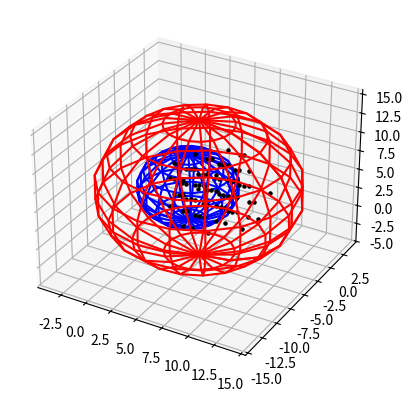
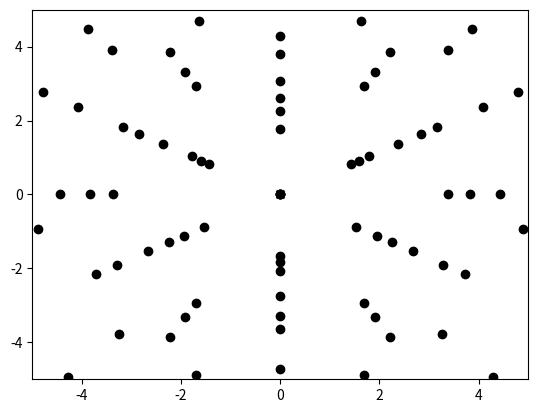
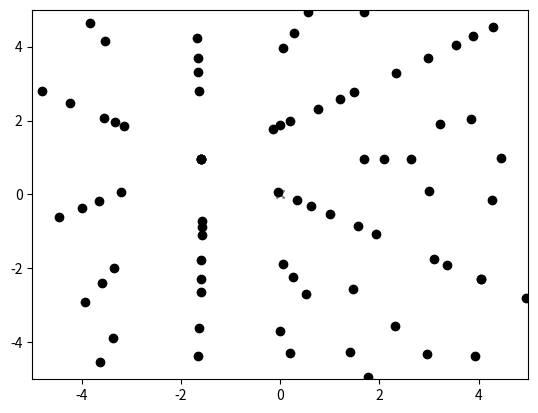

Reproduce these figures in Python, in order.
#this code finds the possible diffraction points of a crystal
#with 1 -1 1 pointing towards the beam.
import numpy as np
import matplotlib.pyplot as plt
from mpl_toolkits.mplot3d import Axes3D
'''
calculates the distance between two points:
if only one point is given, the second point is assumed to be (0,0,0)
2D distance is supported
'''
def dist(*args):
	if len(args) == 2:
		p1 = args[0]
		p2 = args[1]
	else:
		p1 = args[0]
		p2 = [0,0,0]

	d_squared = [0,0,0]
	d_squared[0] = (p1[0]-p2[0]) ** 2
	d_squared[1] = (p1[1]-p2[1]) ** 2
	try:
		d_squared[2] = (p1[2]-p2[2]) ** 2
	except:
		d_squared[2] = 0

	return np.sqrt(sum(d_squared))

# calculates the cross product of two 3D vectors
def cross(a, b):
    c = [a[1]*b[2] - a[2]*b[1],
         a[2]*b[0] - a[0]*b[2],
         a[0]*b[1] - a[1]*b[0]]
    return c

# decomposes the target vector into linear combination of
# the sources, specified by *args
def decompose(target,*args):
	component = []
	for x in range(len(args[0])):
		for y in range(len(args)):
			try:
				component[x].append(args[y][x])
			except:
				component.append([args[y][x]])
	a = np.array(component)
	b = np.array(target)

	return np.linalg.solve(a,b)
#intensity of a plane
def intensity(plane):
	l_p = 1/sin(2*theta)



class Crystal():
	def __init__(self, lattice_constant, structure, orientation_towards, orientation_up):
		self.lc = lattice_constant
		self.structure = structure
		self.o_towards = orientation_towards
		self.o_upwards = orientation_up
		self.o_right = cross(orientation_towards,orientation_up)
		self.rotation = [0,0,0]

	def __repr__(self):
		return '{}.{}(lattice constant={!r}, crystal sturcture={!r})'.format(self.__class__.__module__,
				self.__class__.__name__,self.lc,self.structure)

	def __str__(self):
		return u"crystal is %s structure with lattice constant %f " % (self.structure, self.lc)

	# determine whether a plane satisfies structure
	def structure_factor(self, plane):
		if self.structure == 'diamond':
			if plane[0] % 2 == plane[1] % 2 and plane[1] % 2 == plane[2] % 2:
				if sum(plane) % 4 != 2:
					return True
			return False
		elif self.structure == 'FCC':
			if plane[0] % 2 == plane[1] % 2 and plane[1] % 2 == plane[2] % 2:
				return True
			return False
		elif self.structure == 'BCC':
			if (plane[0] + plane[1] + plane[2])%2 == 0:
				return True
			return False

class Device():
	def __init__(self, lambda_min, lambda_MAX, camera_length, film_size):
		self.ld_min = lambda_min
		self.ld_MAX = lambda_MAX
		self.length = camera_length
		self.size = film_size
		self.crystal_diffraction_points = []
		self.film_diffraction_points = []

	def __repr__(self):
		return '{}.{}(scanning wavelength min = {!r}, Max = {!r}, film size = {!r}, distance = {!r})'.format(self.__class__.__module__,
				self.__class__.__name__, self.ld_min, self.ld_MAX, self.length, self.size)

	def __str__(self):
		return u"scanning wavelength from %f to %f, film size is %f at %f away\n%s" % (self.ld_min, self.ld_MAX, self.size, self.length, self.crystal)

	def diffract(self,crystal,mode):

		#clear previous data
		self.crystal_diffraction_points = []
		self.film_diffraction_points = []

		#determine whether plane lies between two ewald spheres
		#part1: determine seatch region, method: smallest cube that surrounds the sphere
		_axis_towards_film_dist =  dist(crystal.o_towards) * 1/crystal.lc
		_axis_upwards_dist = dist(crystal.o_upwards) * 1/crystal.lc
		_axis_sidewards_dist = dist(crystal.o_right) * 1/crystal.lc

		r_MAX = 1/self.ld_min
		origin_of_serach = [ r_MAX/_axis_towards_film_dist * x for x in crystal.o_towards ]
		origin_of_serach_int = [ int(r_MAX/_axis_towards_film_dist) * x for x in crystal.o_towards ]
		radius_of_serach = int(dist(origin_of_serach_int)) + 1

		#part2: if diffraction point is smaller than larger sphere, it is a possible diffraction point
		diffraction_points = []
		for h in range(origin_of_serach_int[0] - radius_of_serach, origin_of_serach_int[0] + radius_of_serach + 1):
			for k in range(origin_of_serach_int[1] - radius_of_serach, origin_of_serach_int[1] + radius_of_serach + 1):
				for l in range(origin_of_serach_int[2] - radius_of_serach, origin_of_serach_int[2] + radius_of_serach + 1):
					if dist([h,k,l],origin_of_serach)/crystal.lc < r_MAX:
						diffraction_points.append([h,k,l])


		r_min = 1/self.ld_MAX
		origin_of_serach = [ r_min/_axis_towards_film_dist * x for x in crystal.o_towards ]
		origin_of_serach_int = [int(r_min/_axis_towards_film_dist)*x for x in crystal.o_towards]
		radius_of_serach = int(dist(origin_of_serach_int)) + 1

		#part3: if diffraction point is smaller than the smaller sphere, it is *not* a diffraction point
		for h in range(origin_of_serach_int[0] - radius_of_serach, origin_of_serach_int[0] + radius_of_serach + 1):
			for k in range(origin_of_serach_int[1] - radius_of_serach, origin_of_serach_int[1] + radius_of_serach + 1):
				for l in range(origin_of_serach_int[2] - radius_of_serach, origin_of_serach_int[2] + radius_of_serach + 1):
					if dist([h,k,l],origin_of_serach_int)/crystal.lc < r_min:
						try:
							diffraction_points.remove([h,k,l])
						except:
							continue

		# planes after this step are all diffraction planes
		# we then filter the ones that truly landed on the film

		# find diffraction points that are available in this structure factor
		for plane in diffraction_points:
			if not crystal.structure_factor(plane):
				continue
			else:
				# decompose plane into unit directions aligning with the crystal orientation
				s = decompose(plane, crystal.o_towards, crystal.o_upwards, crystal.o_right)

				#crystal position in reciprocal relative to O
				kx = s[0]*_axis_towards_film_dist
				ky = s[1]*_axis_upwards_dist
				kz = s[2]*_axis_sidewards_dist

				# small angle rotation
				phi = crystal.rotation[0] * 2 * np.pi / 360
				theta = crystal.rotation[1] * 2 * np.pi / 360
				kz2 = kz * np.cos(phi) + -kx * np.sin(phi)
				kx2 = kz * np.sin(phi) + kx * np.cos(phi)
				kx = kx2
				kz = kz2
				kx2 = kx * np.cos(theta) + -ky * np.sin(theta)
				ky2 = kx * np.sin(theta) + ky * np.cos(theta)
				kx = kx2
				ky = ky2

				# diffraction beam direction
				beam_side = np.sqrt(kz ** 2 + ky ** 2)
				beam_x = (kx ** 2 - beam_side * beam_side)/(2 * kx)
				beam_y = ky
				beam_z = kz

				# "back" scattering condition
				if mode == 'back' and beam_x < 0:
					continue
				elif mode == 'front' and beam_x > 0:
					continue

				# real space diffraction point position
				rx = self.length
				ry = beam_y * self.length / beam_x
				rz = beam_z * self.length / beam_x
				if np.abs(ry) < 5 and np.abs(rz) < 5:
					self.crystal_diffraction_points.append(plane)
					self.film_diffraction_points.append([rz,ry])
		return

	def showfilm(self):
		#specify plot properties
		plt.figure()
		#film size eliminate diffraction points that cannot be detected by film
		plt.xlim(-self.size/2,self.size/2)
		plt.ylim(-self.size/2,self.size/2)
		plt.scatter(0,0,color='gray',marker = 'x')
		for point in self.film_diffraction_points:
			plt.scatter(point[0],point[1],color = 'black')
		plt.show()
		return

	def showreciprocal(self,lc):
		fig = plt.figure()
		ax = fig.add_subplot(111, projection='3d')
		for plane in self.crystal_diffraction_points:
			ax.scatter(plane[0],plane[1],plane[2],color = 'black',s = 5)
		u, v = np.mgrid[0:2*np.pi:20j, 0:np.pi:10j]
		r = 1 / self.ld_min * lc
		x = r/np.sqrt(3) + r*np.cos(u)*np.sin(v)
		y = -r/np.sqrt(3) + r*np.sin(u)*np.sin(v)
		z = r/np.sqrt(3)+r*np.cos(v)
		ax.plot_wireframe(x, y, z, color="r")
		r = 1 / self.ld_MAX * lc
		x = r/np.sqrt(3) + r*np.cos(u)*np.sin(v)
		y = -r/np.sqrt(3) + r*np.sin(u)*np.sin(v)
		z = r/np.sqrt(3)+r*np.cos(v)
		ax.plot_wireframe(x, y, z, color="blue")
		plt.show()
		return

# sample input
c = Crystal(5.431,'diamond',[1,-1,1],[-1,1,2])
d = Device(0.6,1.2,9,10)
d.diffract(c,'back')
d.showreciprocal(5.431)
print(len(d.crystal_diffraction_points))
d.showfilm()
c.rotation = [5, 3]
d.diffract(c,'back')
d.showfilm()

